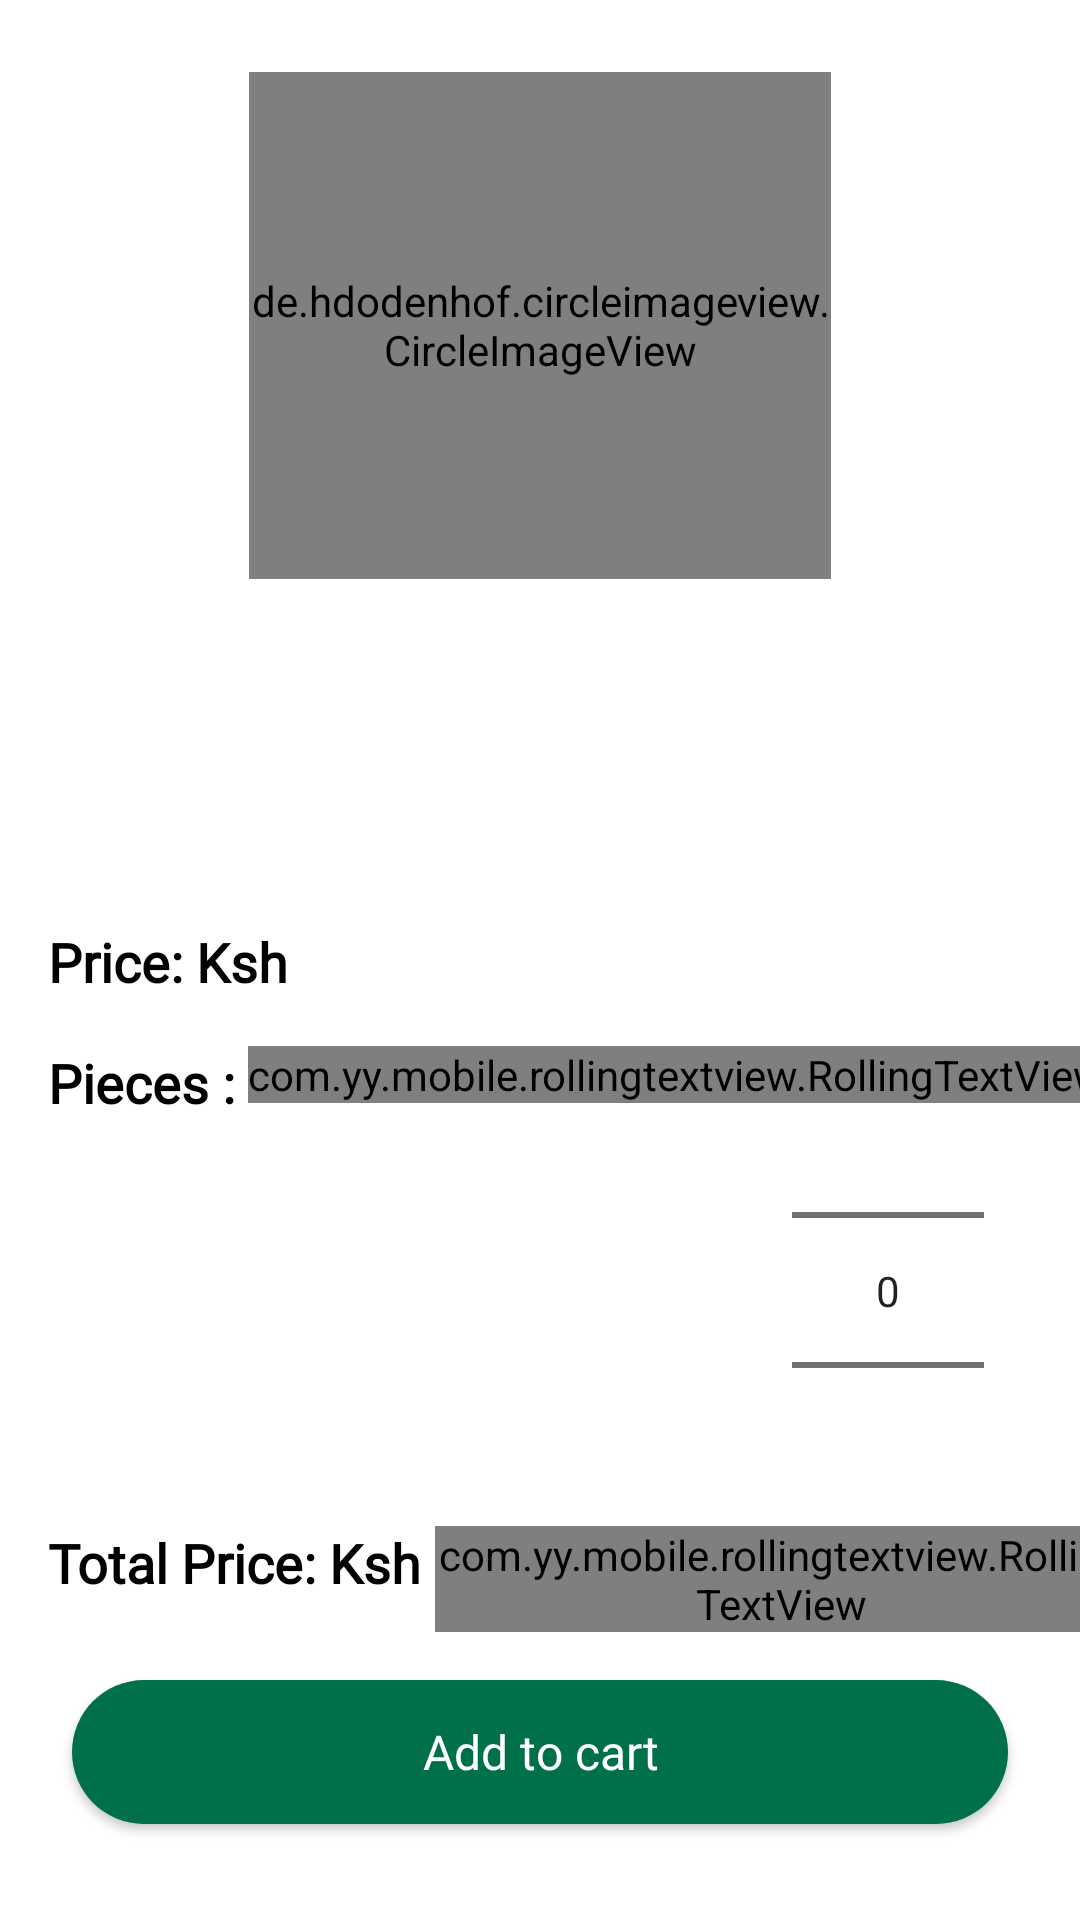

Produce the Android XML layout that renders to this screen, including the resource entries it uses.
<!-- AndroidManifest.xml: application theme Theme.UtamuKitchen -->
<!-- res/layout/activity_order.xml -->
<?xml version="1.0" encoding="utf-8"?>
<layout xmlns:android="http://schemas.android.com/apk/res/android"
    xmlns:app="http://schemas.android.com/apk/res-auto"
    xmlns:tools="http://schemas.android.com/tools">
    <data>
        <variable
            name="viewmodel"
            type="com.karis.utamukitchen.ui.viewmodel.OrderViewModel" />
    </data>
    <androidx.core.widget.NestedScrollView
        android:layout_width="match_parent"
        android:layout_height="match_parent"
        android:fillViewport="true">

    <androidx.constraintlayout.widget.ConstraintLayout
        android:id="@+id/layout_content"
        android:layout_width="match_parent"
        android:layout_height="match_parent"
        android:background="@color/white"
        android:orientation="vertical"
        app:layout_constraintBottom_toBottomOf="parent"
        app:layout_constraintEnd_toEndOf="parent"
        app:layout_constraintStart_toStartOf="parent"
        app:layout_constraintTop_toTopOf="parent">


        <de.hdodenhof.circleimageview.CircleImageView
            android:id="@+id/imageViewFood"
            android:layout_width="194dp"
            android:layout_height="169dp"
            android:layout_marginStart="16dp"
            android:layout_marginLeft="16dp"
            android:layout_marginTop="24dp"
            android:layout_marginEnd="16dp"
            android:layout_marginRight="16dp"
            android:src="@drawable/img_starbuck_product"
            app:layout_constraintDimensionRatio="H,5:4"
            app:layout_constraintEnd_toEndOf="parent"
            app:layout_constraintStart_toStartOf="parent"
            app:layout_constraintTop_toTopOf="parent" />

        <TextView
            android:id="@+id/textView2"
            android:layout_width="wrap_content"
            android:layout_height="wrap_content"
            android:layout_marginTop="32dp"
            android:fontFamily="@font/open_sans_bold"
            android:paddingLeft="24dp"
            android:paddingRight="24dp"
            android:text="@{viewmodel.food.name}"
            android:textColor="@color/black"
            android:textSize="24sp"
            android:textStyle="bold"
            app:layout_constraintEnd_toEndOf="parent"
            app:layout_constraintStart_toStartOf="parent"
            app:layout_constraintTop_toBottomOf="@+id/imageViewFood" />

        <TextView
            android:id="@+id/text_description"
            android:layout_width="match_parent"
            android:layout_height="wrap_content"
            android:layout_marginStart="8dp"
            android:layout_marginLeft="8dp"
            android:layout_marginTop="8dp"
            android:layout_marginEnd="8dp"
            android:layout_marginRight="8dp"
            android:fontFamily="sans-serif"
            android:paddingLeft="24dp"
            android:paddingRight="24dp"
            android:text="@{viewmodel.food.description}"
            app:layout_constraintEnd_toEndOf="parent"
            app:layout_constraintStart_toStartOf="parent"
            app:layout_constraintTop_toBottomOf="@+id/textView2" />

        <LinearLayout
            android:id="@+id/linearLayout1"
            android:layout_width="wrap_content"
            android:layout_height="wrap_content"
            android:layout_marginTop="16dp"
            android:layout_weight="5"
            app:layout_constraintEnd_toEndOf="@+id/linearLayout"
            app:layout_constraintHorizontal_bias="0.0"
            app:layout_constraintStart_toStartOf="@+id/linearLayout"
            app:layout_constraintTop_toBottomOf="@+id/linearLayout">

            <TextView
                android:layout_width="wrap_content"
                android:layout_height="wrap_content"
                android:fontFamily="@font/open_sans_semibold"
                android:text="Pieces : "
                android:textColor="@color/black"
                android:textSize="18sp"
                android:textStyle="bold" />

            <com.yy.mobile.rollingtextview.RollingTextView
                android:id="@+id/alphaBetViewOrdersize"
                android:layout_width="wrap_content"
                android:layout_height="wrap_content"
                android:fontFamily="@font/open_sans_semibold"
                android:gravity="center"
                android:textSize="18sp"
                android:textStyle="bold"
                app:layout_constraintBottom_toTopOf="@+id/btn_add"
                app:layout_constraintStart_toStartOf="@+id/btn_add" />


        </LinearLayout>

        <LinearLayout
            android:id="@+id/linearLayout"
            android:layout_width="wrap_content"
            android:layout_height="wrap_content"
            android:layout_marginStart="16dp"
            android:layout_marginLeft="16dp"
            android:layout_marginTop="24dp"
            android:layout_weight="5"
            app:layout_constraintStart_toStartOf="parent"
            app:layout_constraintTop_toBottomOf="@+id/text_description">

            <TextView
                android:layout_width="wrap_content"
                android:layout_height="wrap_content"
                android:fontFamily="@font/open_sans_semibold"
                android:text="Price: Ksh"
                android:textColor="@color/black"
                android:textSize="18sp"
                android:textStyle="bold" />

            <TextView
                android:id="@+id/txtCupPrice"
                android:layout_width="wrap_content"
                android:layout_height="wrap_content"
                android:layout_marginLeft="8dp"
                android:fontFamily="@font/open_sans_semibold"
                android:textColor="@color/black"
                android:textSize="18sp"
                android:textStyle="bold" />


        </LinearLayout>

        <LinearLayout
            android:id="@+id/linearLayout2"
            android:layout_width="wrap_content"
            android:layout_height="wrap_content"
            android:layout_marginTop="16dp"
            android:layout_marginBottom="16dp"
            android:layout_weight="5"
            app:layout_constraintBottom_toTopOf="@+id/btn_add"
            app:layout_constraintStart_toStartOf="@+id/linearLayout1"
            app:layout_constraintTop_toBottomOf="@+id/linearLayout1"
            app:layout_constraintVertical_bias="1.0">

            <TextView
                android:layout_width="wrap_content"
                android:layout_height="wrap_content"
                android:fontFamily="@font/open_sans_semibold"
                android:text="Total Price: Ksh "
                android:textColor="@color/black"
                android:textSize="18sp"
                android:textStyle="bold" />

            <com.yy.mobile.rollingtextview.RollingTextView
                android:id="@+id/alphaBetViewTotalPrice"
                android:layout_width="wrap_content"
                android:layout_height="wrap_content"
                android:fontFamily="@font/open_sans_semibold"
                android:gravity="center"
                android:textSize="18sp"
                android:textStyle="bold"
                app:layout_constraintBottom_toTopOf="@+id/btn_add"
                app:layout_constraintStart_toStartOf="@+id/btn_add" />


        </LinearLayout>

        <NumberPicker
            android:id="@+id/numberpicker_main_picker"
            android:layout_width="wrap_content"
            android:layout_height="0dp"
            android:layout_marginTop="24dp"
            android:layout_marginEnd="32dp"
            android:layout_marginRight="32dp"
            android:layout_marginBottom="8dp"
            android:orientation="vertical"
            app:layout_constraintBottom_toTopOf="@+id/btn_add"
            app:layout_constraintEnd_toEndOf="parent"
            app:layout_constraintTop_toBottomOf="@+id/text_description" />



        <androidx.appcompat.widget.AppCompatButton
            android:id="@+id/btn_add"
            android:layout_width="match_parent"
            android:layout_height="wrap_content"
            android:layout_marginLeft="24dp"
            android:layout_marginRight="24dp"
            android:layout_marginBottom="32dp"
            android:background="@drawable/bg_green_rounded"
            android:clickable="true"
            android:backgroundTint="@color/starbuck_green"
            android:fontFamily="@font/open_sans_semibold"
            android:foreground="?attr/selectableItemBackground"
            android:padding="12dp"
            android:text="Add to cart"
            android:textAllCaps="false"
            android:textColor="@color/white"
            android:textSize="16dp"
            app:layout_constraintBottom_toBottomOf="parent"
            app:layout_constraintLeft_toLeftOf="parent"
            app:layout_constraintRight_toRightOf="parent" />

    </androidx.constraintlayout.widget.ConstraintLayout>
    </androidx.core.widget.NestedScrollView>
</layout>
<!-- resources referenced by this layout -->
<resources>
  <color name="black">#FF000000</color>
  <color name="starbuck_green"> #00704A </color>
  <color name="white">#FFFFFFFF</color>
  <!-- drawable bg_green_rounded (drawable) -->
  <?xml version="1.0" encoding="utf-8"?>
  <shape xmlns:android="http://schemas.android.com/apk/res/android">
      <solid android:color="@color/starbuck_green" />
      <corners android:radius="32dp" />
  
  </shape>
  <!-- drawable img_starbuck_product: jpg bitmap (drawable-v24, 114008 bytes) -->
  <style name="Theme.UtamuKitchen" parent="Theme.AppCompat.Light.DarkActionBar">
          
          <item name="colorPrimary">@color/colorPrimary</item>
          <item name="colorPrimaryVariant">@color/colorPrimaryDark</item>
          <item name="colorOnPrimary">@color/colorAccent</item>
          
          <item name="colorSecondary">@color/teal_200</item>
          <item name="colorSecondaryVariant">@color/teal_200</item>
          <item name="colorOnSecondary">@color/black</item>
          
          <item name="android:statusBarColor" tools:targetApi="l">?attr/colorPrimaryVariant</item>
          
      </style>
  <color name="colorPrimary"> #795548 </color>
  <color name="colorPrimaryDark"> #5D4037 </color>
  <color name="colorAccent">#0C714E</color>
  <color name="teal_200">#FF03DAC5</color>
</resources>
